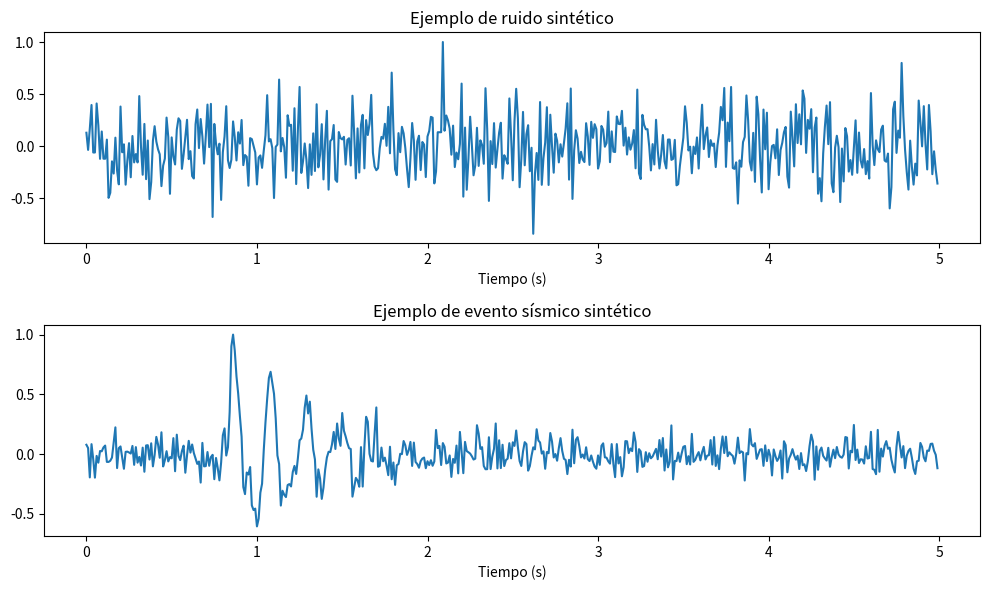

Recreate this plot in Python.
import numpy as np
import matplotlib.pyplot as plt
from pathlib import Path

# Reproducibilidad del experimento
np.random.seed(42)

# Parámetros de las señales
cantidad = 1000
longitud = 500
frecuencia_muestreo = 100

# 0 = ruido, 1 = señal sintética de terremoto
X = np.zeros((cantidad, longitud), dtype=np.float32)
y = np.zeros(cantidad, dtype=np.int64)

tiempo = np.arange(longitud) / frecuencia_muestreo

for i in range(cantidad):
    # Ruido de fondo
    senal = np.random.normal(0, 0.25, longitud)

    if i >= cantidad // 2:
        # Generar un evento sintético con oscilaciones
        inicio = np.random.randint(80, 200)
        duracion = longitud - inicio
        t = np.arange(duracion) / frecuencia_muestreo

        envolvente = np.exp(-2.0 * t)
        evento = (
            np.sin(2 * np.pi * 5 * t)
            + 0.5 * np.sin(2 * np.pi * 9 * t)
        ) * envolvente

        senal[inicio:] += 2.0 * evento
        y[i] = 1

    # Normalización individual
    maximo = np.max(np.abs(senal))
    if maximo > 0:
        senal = senal / maximo

    X[i] = senal

# Crear la carpeta de datos
carpeta = Path("datos")
carpeta.mkdir(exist_ok=True)

# Guardar señales y etiquetas
np.save(carpeta / "senales.npy", X)
np.save(carpeta / "etiquetas.npy", y)

print("Datos generados correctamente")
print("Forma de las señales:", X.shape)
print("Forma de las etiquetas:", y.shape)
print("Ruido:", np.sum(y == 0))
print("Eventos sintéticos:", np.sum(y == 1))

# Representar un ejemplo de cada clase
fig, ejes = plt.subplots(2, 1, figsize=(10, 6))

ejes[0].plot(tiempo, X[0])
ejes[0].set_title("Ejemplo de ruido sintético")
ejes[0].set_xlabel("Tiempo (s)")

indice_evento = cantidad - 1
ejes[1].plot(tiempo, X[indice_evento])
ejes[1].set_title("Ejemplo de evento sísmico sintético")
ejes[1].set_xlabel("Tiempo (s)")

plt.tight_layout()
plt.show()
